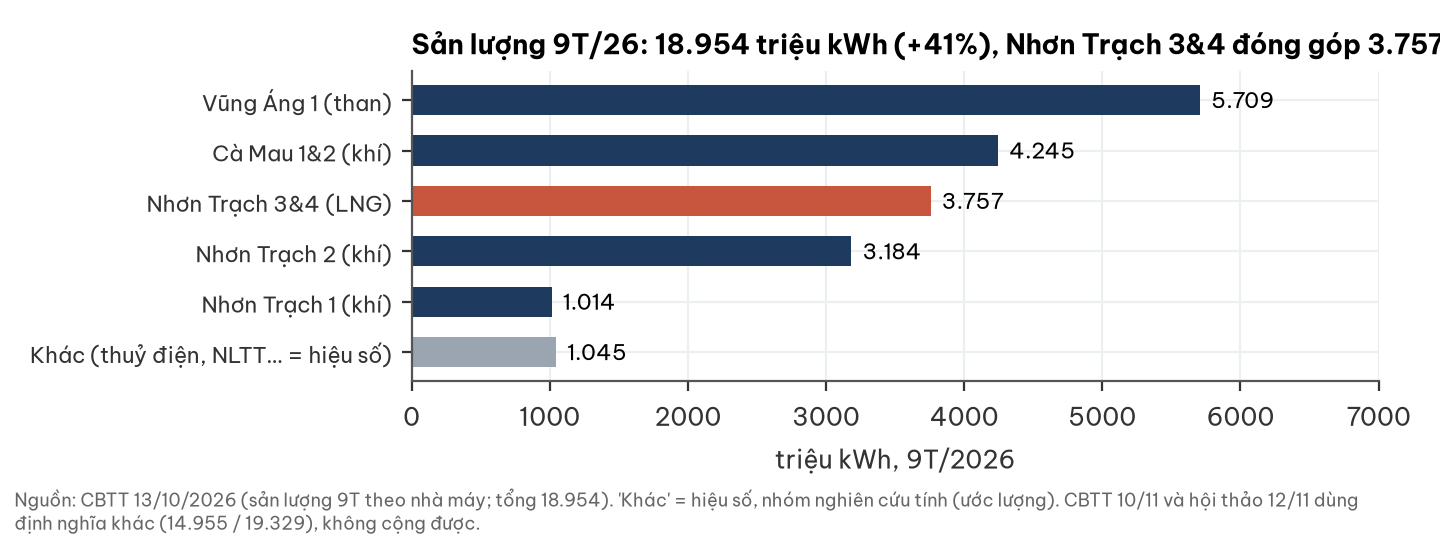

The table this chart was drawn from, first rows:
nha_may, san_luong_trkWh
Vũng Áng 1 (than), 5709
Cà Mau 1&2 (khí), 4245
Nhơn Trạch 3&4 (LNG), 3757
Nhơn Trạch 2 (khí), 3184
Nhơn Trạch 1 (khí), 1014
Khác (thuỷ điện, NLTT… = hiệu số), 1045
